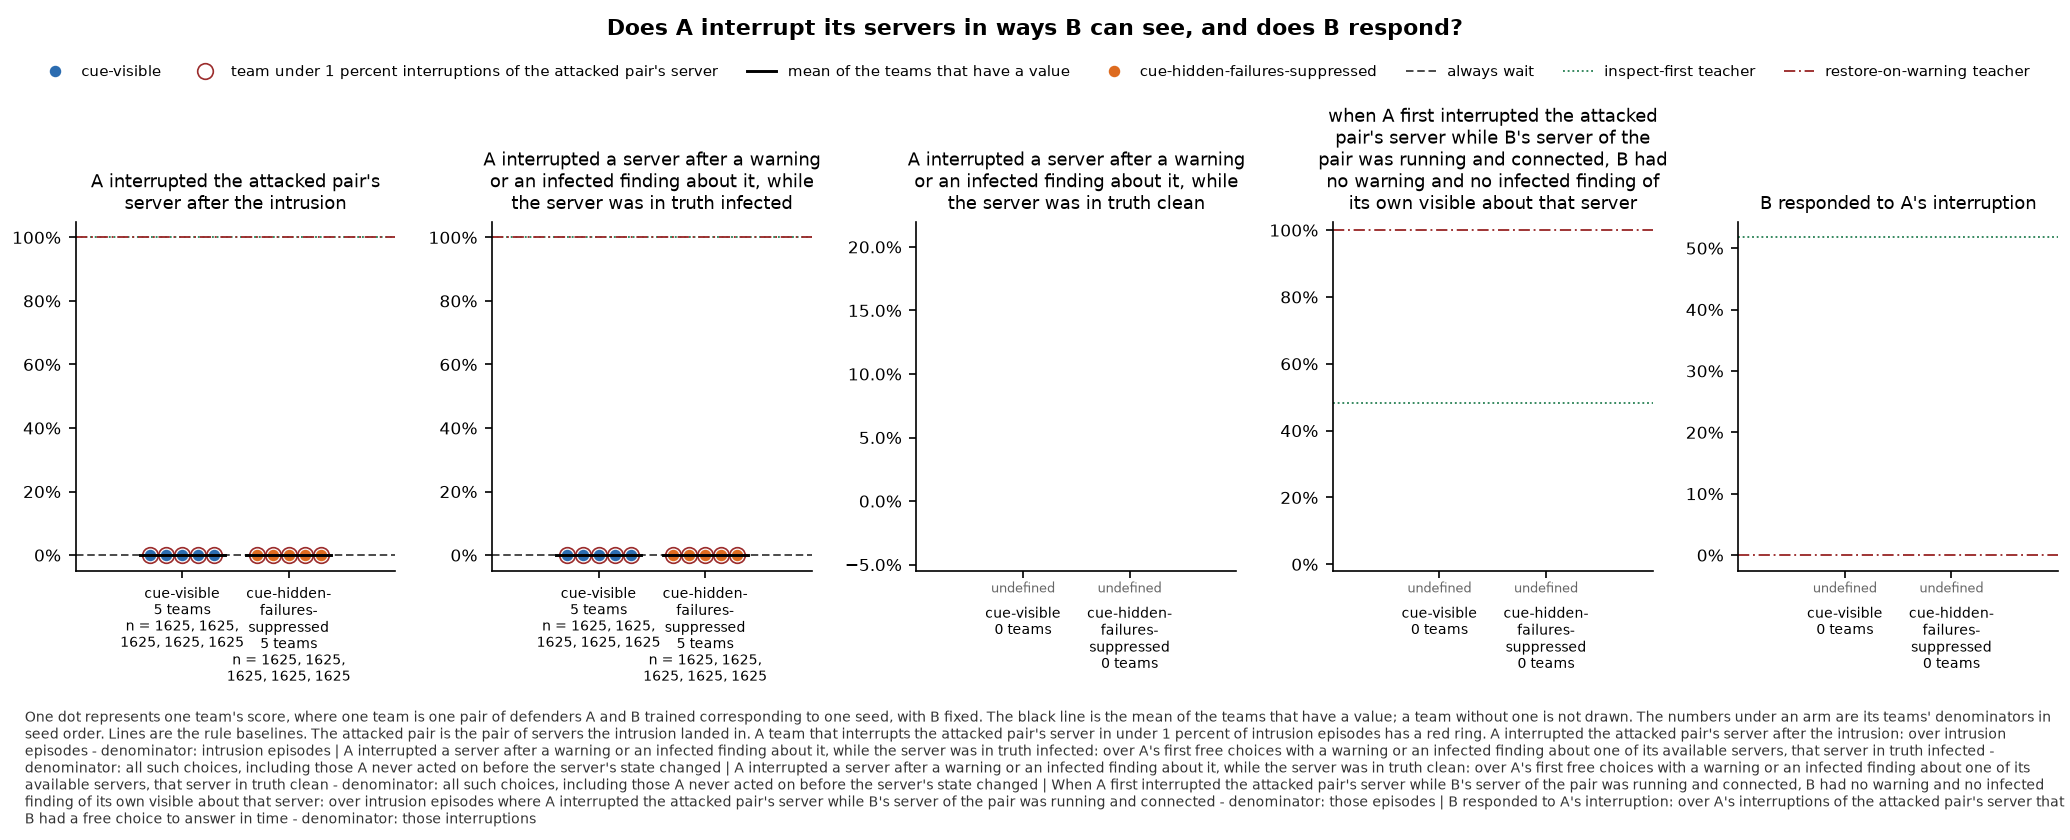

Source data for this figure (header and first rows):
panel, series, seed, x, value, sd, numerator, count, mark
A interrupted the attacked pair's server…, cue-visible, 0, , 0.0, , 0.0, 1625, team
A interrupted the attacked pair's server…, cue-visible, 1, , 0.0, , 0.0, 1625, team
A interrupted the attacked pair's server…, cue-visible, 2, , 0.0, , 0.0, 1625, team
A interrupted the attacked pair's server…, cue-visible, 3, , 0.0, , 0.0, 1625, team
A interrupted the attacked pair's server…, cue-visible, 4, , 0.0, , 0.0, 1625, team
A interrupted the attacked pair's server…, cue-visible, , , 0.0, , , 5, mean
A interrupted the attacked pair's server…, cue-hidden-failures-suppressed, 0, , 0.0, , 0.0, 1625, team
A interrupted the attacked pair's server…, cue-hidden-failures-suppressed, 1, , 0.0, , 0.0, 1625, team
A interrupted the attacked pair's server…, cue-hidden-failures-suppressed, 2, , 0.0, , 0.0, 1625, team
A interrupted the attacked pair's server…, cue-hidden-failures-suppressed, 3, , 0.0, , 0.0, 1625, team
A interrupted the attacked pair's server…, cue-hidden-failures-suppressed, 4, , 0.0, , 0.0, 1625, team
A interrupted the attacked pair's server…, cue-hidden-failures-suppressed, , , 0.0, , , 5, mean
A interrupted the attacked pair's server…, always wait, , , 0.0, , , , baseline
A interrupted the attacked pair's server…, inspect-first teacher, , , 1.0, , , , baseline
A interrupted the attacked pair's server…, restore-on-warning teacher, , , 1.0, , , , baseline
A interrupted a server after a warning o…, cue-visible, 0, , 0.0, , 0.0, 1625, team
A interrupted a server after a warning o…, cue-visible, 1, , 0.0, , 0.0, 1625, team
A interrupted a server after a warning o…, cue-visible, 2, , 0.0, , 0.0, 1625, team
A interrupted a server after a warning o…, cue-visible, 3, , 0.0, , 0.0, 1625, team
A interrupted a server after a warning o…, cue-visible, 4, , 0.0, , 0.0, 1625, team
A interrupted a server after a warning o…, cue-visible, , , 0.0, , , 5, mean
A interrupted a server after a warning o…, cue-hidden-failures-suppressed, 0, , 0.0, , 0.0, 1625, team
A interrupted a server after a warning o…, cue-hidden-failures-suppressed, 1, , 0.0, , 0.0, 1625, team
A interrupted a server after a warning o…, cue-hidden-failures-suppressed, 2, , 0.0, , 0.0, 1625, team
A interrupted a server after a warning o…, cue-hidden-failures-suppressed, 3, , 0.0, , 0.0, 1625, team
A interrupted a server after a warning o…, cue-hidden-failures-suppressed, 4, , 0.0, , 0.0, 1625, team
A interrupted a server after a warning o…, cue-hidden-failures-suppressed, , , 0.0, , , 5, mean
A interrupted a server after a warning o…, always wait, , , 0.0, , , , baseline
A interrupted a server after a warning o…, inspect-first teacher, , , 1.0, , , , baseline
A interrupted a server after a warning o…, restore-on-warning teacher, , , 1.0, , , , baseline
A interrupted a server after a warning o…, cue-visible, 0, , , , 0.0, 0, undefined
A interrupted a server after a warning o…, cue-visible, 1, , , , 0.0, 0, undefined
A interrupted a server after a warning o…, cue-visible, 2, , , , 0.0, 0, undefined
A interrupted a server after a warning o…, cue-visible, 3, , , , 0.0, 0, undefined
A interrupted a server after a warning o…, cue-visible, 4, , , , 0.0, 0, undefined
A interrupted a server after a warning o…, cue-hidden-failures-suppressed, 0, , , , 0.0, 0, undefined
A interrupted a server after a warning o…, cue-hidden-failures-suppressed, 1, , , , 0.0, 0, undefined
A interrupted a server after a warning o…, cue-hidden-failures-suppressed, 2, , , , 0.0, 0, undefined
A interrupted a server after a warning o…, cue-hidden-failures-suppressed, 3, , , , 0.0, 0, undefined
A interrupted a server after a warning o…, cue-hidden-failures-suppressed, 4, , , , 0.0, 0, undefined
when A first interrupted the attacked pa…, cue-visible, 0, , , , 0.0, 0, undefined
when A first interrupted the attacked pa…, cue-visible, 1, , , , 0.0, 0, undefined
when A first interrupted the attacked pa…, cue-visible, 2, , , , 0.0, 0, undefined
when A first interrupted the attacked pa…, cue-visible, 3, , , , 0.0, 0, undefined
when A first interrupted the attacked pa…, cue-visible, 4, , , , 0.0, 0, undefined
when A first interrupted the attacked pa…, cue-hidden-failures-suppressed, 0, , , , 0.0, 0, undefined
when A first interrupted the attacked pa…, cue-hidden-failures-suppressed, 1, , , , 0.0, 0, undefined
when A first interrupted the attacked pa…, cue-hidden-failures-suppressed, 2, , , , 0.0, 0, undefined
when A first interrupted the attacked pa…, cue-hidden-failures-suppressed, 3, , , , 0.0, 0, undefined
when A first interrupted the attacked pa…, cue-hidden-failures-suppressed, 4, , , , 0.0, 0, undefined
when A first interrupted the attacked pa…, inspect-first teacher, , , 0.4825, , , , baseline
when A first interrupted the attacked pa…, restore-on-warning teacher, , , 1.0, , , , baseline
B responded to A's interruption, cue-visible, 0, , , , 0.0, 0, undefined
B responded to A's interruption, cue-visible, 1, , , , 0.0, 0, undefined
B responded to A's interruption, cue-visible, 2, , , , 0.0, 0, undefined
B responded to A's interruption, cue-visible, 3, , , , 0.0, 0, undefined
B responded to A's interruption, cue-visible, 4, , , , 0.0, 0, undefined
B responded to A's interruption, cue-hidden-failures-suppressed, 0, , , , 0.0, 0, undefined
B responded to A's interruption, cue-hidden-failures-suppressed, 1, , , , 0.0, 0, undefined
B responded to A's interruption, cue-hidden-failures-suppressed, 2, , , , 0.0, 0, undefined
... 4 more rows
